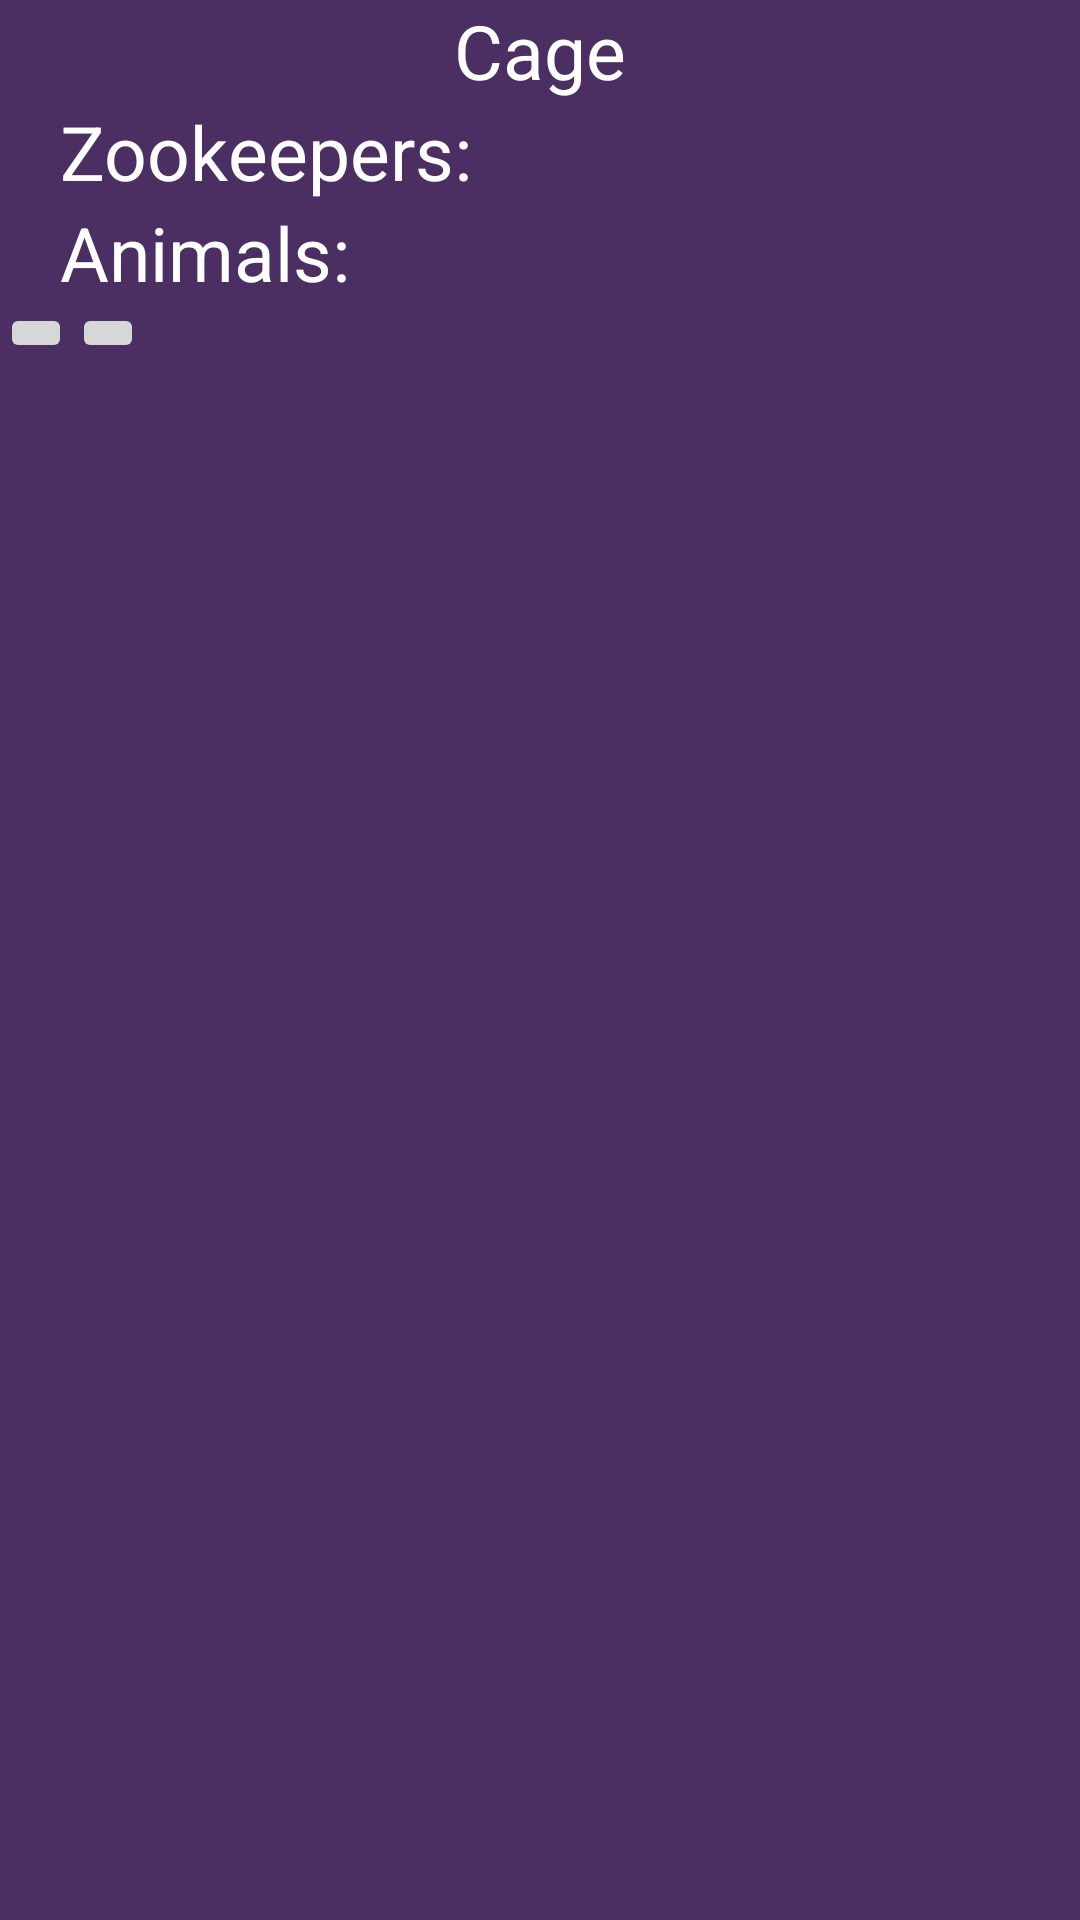

Here is an Android app screen rendered from its layout file. Give the layout XML and the strings, colors and styles it references.
<!-- AndroidManifest.xml: application theme Theme.Fantazoo_APP -->
<!-- res/layout/admin_cage_grid_list.xml -->
<androidx.constraintlayout.widget.ConstraintLayout xmlns:android="http://schemas.android.com/apk/res/android"
    android:layout_width="match_parent"
    android:layout_height="wrap_content"
    xmlns:app="http://schemas.android.com/apk/res-auto"
    android:background="@color/purple">
    <TextView
        android:id="@+id/tv_name_Show"
        android:layout_width="wrap_content"
        android:layout_height="wrap_content"
        android:textSize="@dimen/text_other"
        android:text="Cage"
        android:layout_marginHorizontal="50dp"
        app:layout_constraintTop_toTopOf="parent"
        app:layout_constraintStart_toStartOf="parent"
        app:layout_constraintEnd_toEndOf="parent"
        />

    <TextView
        android:id="@+id/tv_zk"
        android:layout_width="wrap_content"
        android:layout_height="wrap_content"
        android:textSize="@dimen/text_other"
        android:text="Zookeepers:"
        android:layout_marginStart="20dp"
        app:layout_constraintStart_toStartOf="parent"
        app:layout_constraintTop_toBottomOf="@+id/tv_name_Show"
        />
    <TextView
        android:id="@+id/tv_zk_Show"
        android:layout_width="wrap_content"
        android:layout_height="wrap_content"
        android:textSize="@dimen/text_other"
        android:layout_marginHorizontal="50dp"
        app:layout_constraintStart_toEndOf="@+id/tv_zk"
        app:layout_constraintTop_toBottomOf="@+id/tv_name_Show"
        />

    <TextView
        android:id="@+id/tv_anim"
        android:layout_width="wrap_content"
        android:layout_height="wrap_content"
        android:textSize="@dimen/text_other"
        android:text="Animals:"
        android:layout_marginStart="20dp"
        app:layout_constraintStart_toStartOf="parent"
        app:layout_constraintTop_toBottomOf="@+id/tv_zk"
        />
    <TextView
        android:id="@+id/tv_anim_Show"
        android:layout_width="wrap_content"
        android:layout_height="wrap_content"
        android:textSize="@dimen/text_other"
        android:layout_marginHorizontal="50dp"
        app:layout_constraintStart_toEndOf="@+id/tv_zk"
        app:layout_constraintTop_toBottomOf="@+id/tv_zk"
        />

    <ImageButton
        android:id="@+id/ib_edit"
        android:layout_width="wrap_content"
        android:layout_height="wrap_content"
        app:layout_constraintStart_toStartOf="parent"
        app:layout_constraintTop_toBottomOf="@+id/tv_anim_Show"
        android:src="@drawable/baseline_edit_24"
        />
    <ImageButton
        android:id="@+id/ib_delete"
        android:layout_width="wrap_content"
        android:layout_height="wrap_content"
        app:layout_constraintStart_toEndOf="@id/ib_edit"
        app:layout_constraintTop_toBottomOf="@+id/tv_anim_Show"
        android:src="@drawable/baseline_delete_24"
        />

</androidx.constraintlayout.widget.ConstraintLayout>
<!-- resources referenced by this layout -->
<resources>
  <color name="purple">#B34B2B7C</color>
  <dimen name="text_other">25sp</dimen>
  <style name="Theme.Fantazoo_APP" parent="Theme.MaterialComponents.DayNight.NoActionBar">
          
          <item name="colorPrimary">@color/lightgreen</item>
          <item name="colorPrimaryVariant">@color/darkgreen</item>
          <item name="colorOnPrimary">@color/black</item>
          
          <item name="colorSecondary">@color/darkgreen</item>
          <item name="colorSecondaryVariant">@color/lightgreen</item>
          <item name="colorOnSecondary">@color/black</item>
          
          <item name="android:statusBarColor">?attr/colorPrimaryVariant</item>
          
          <item name="android:windowBackground">@color/brown</item>
          <item name="android:textColor">@color/white</item>
      </style>
  <color name="lightgreen">#52E364</color>
  <color name="darkgreen">#277A31</color>
  <color name="black">#FF000000</color>
  <color name="brown">#4C392A</color>
  <color name="white">#FFFFFFFF</color>
</resources>
